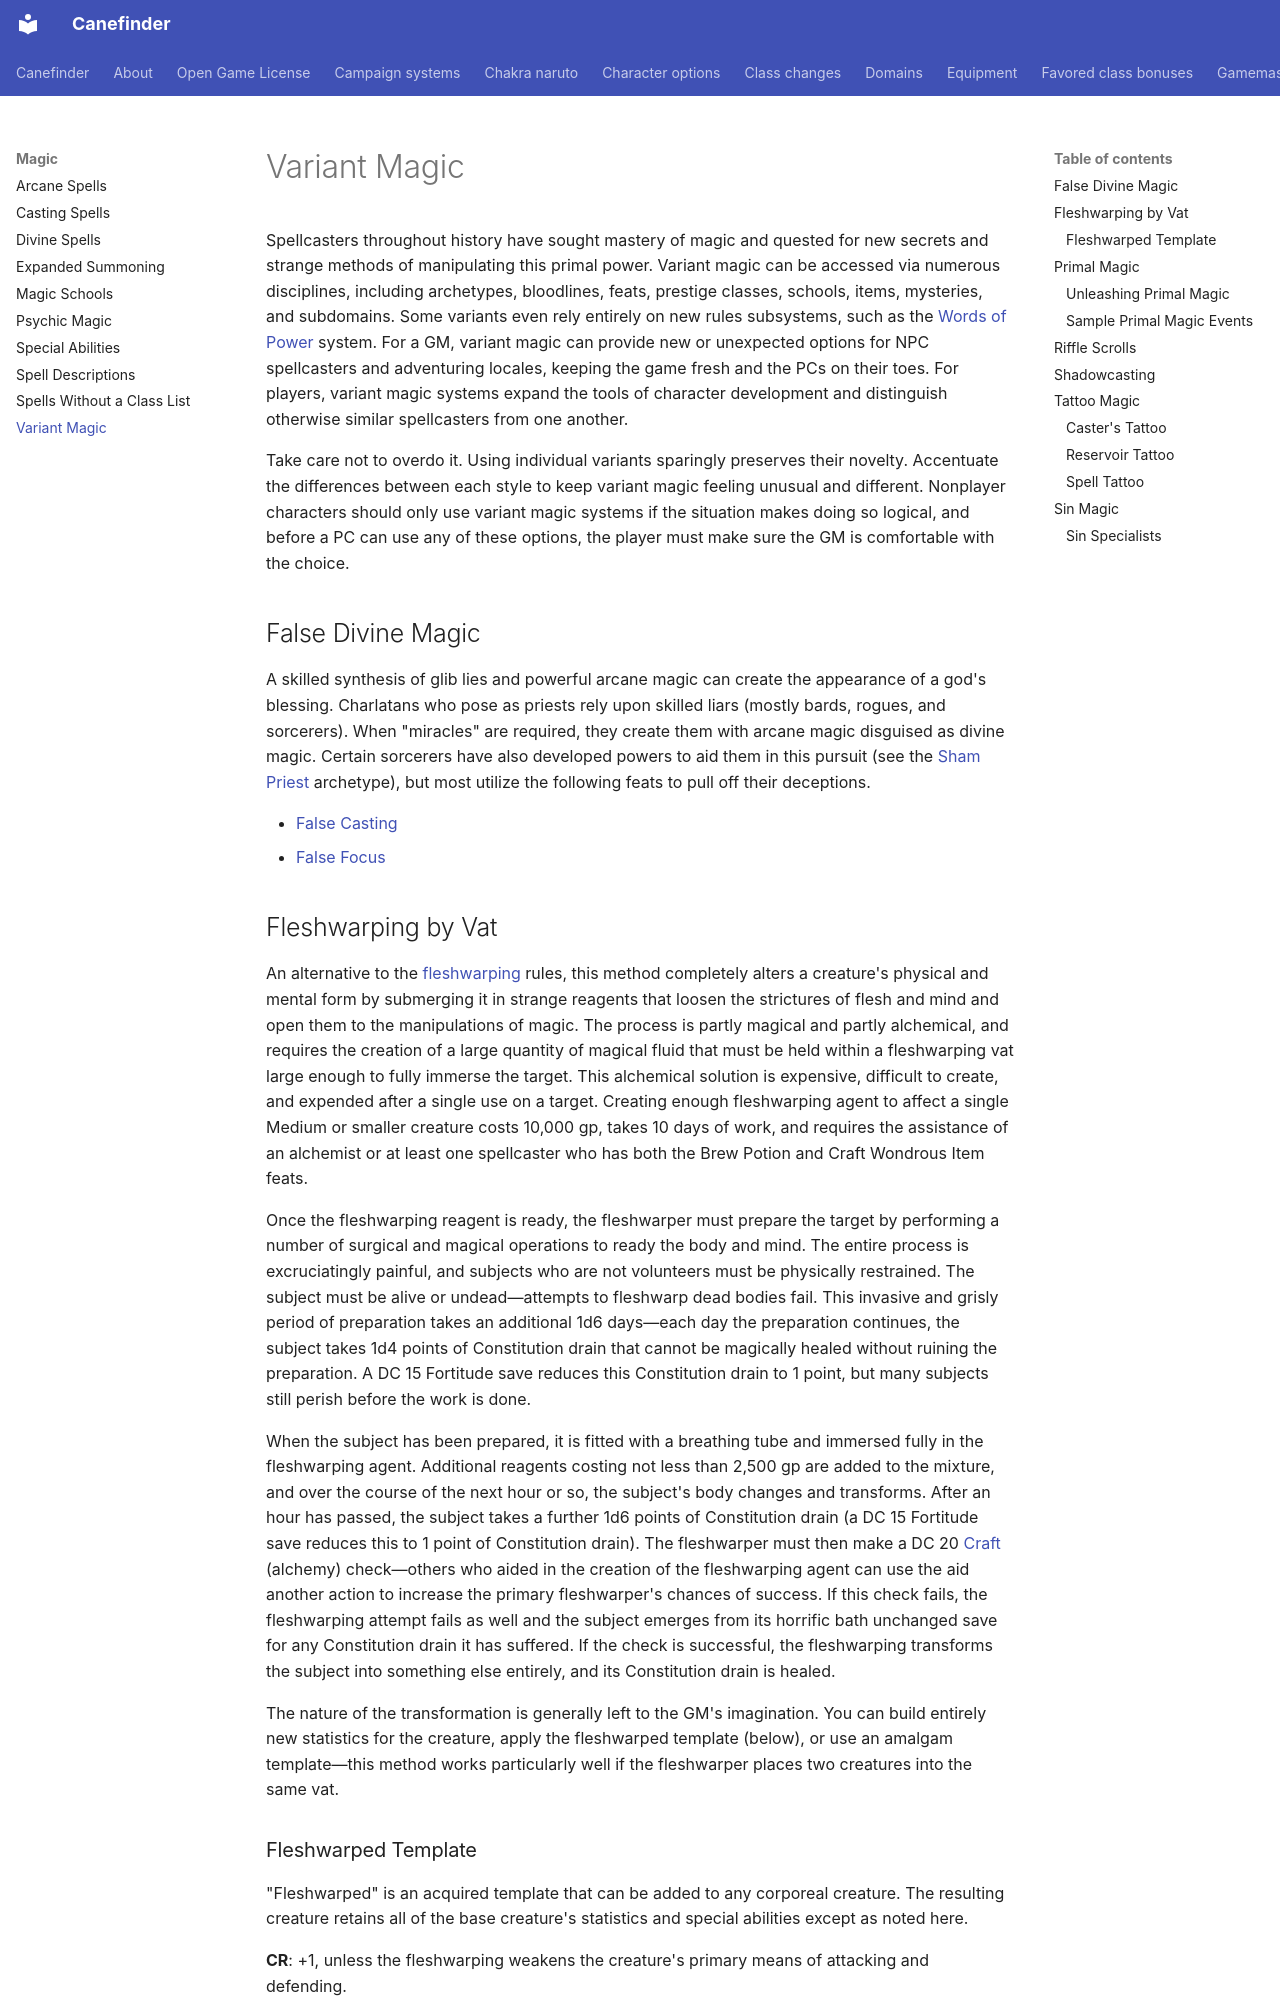

repository: canefinderhouserules/Canefinderhouserules · page: magic/variant-magic/index.html · generator: mkdocs

# Variant Magic

Spellcasters throughout history have sought mastery of magic and quested for new secrets and strange methods of manipulating this primal power. Variant magic can be accessed via numerous disciplines, including archetypes, bloodlines, feats, prestige classes, schools, items, mysteries, and subdomains. Some variants even rely entirely on new rules subsystems, such as the [Words of Power](words-of-power/index.md) system. For a GM, variant magic can provide new or unexpected options for NPC spellcasters and adventuring locales, keeping the game fresh and the PCs on their toes. For players, variant magic systems expand the tools of character development and distinguish otherwise similar spellcasters from one another.

Take care not to overdo it. Using individual variants sparingly preserves their novelty. Accentuate the differences between each style to keep variant magic feeling unusual and different. Nonplayer characters should only use variant magic systems if the situation makes doing so logical, and before a PC can use any of these options, the player must make sure the GM is comfortable with the choice.

## False Divine Magic

A skilled synthesis of glib lies and powerful arcane magic can create the appearance of a god's blessing. Charlatans who pose as priests rely upon skilled liars (mostly bards, rogues, and sorcerers). When "miracles" are required, they create them with arcane magic disguised as divine magic. Certain sorcerers have also developed powers to aid them in this pursuit (see the [Sham Priest](../characters/classes/sorcerer-archetypes.md) archetype), but most utilize the following feats to pull off their deceptions.

- [False Casting](../rules/feats/false-casting.md)
- [False Focus](../rules/feats/false-focus.md)

## Fleshwarping by Vat

An alternative to the [fleshwarping](../rules/horror/fleshwarping.md) rules, this method completely alters a creature's physical and mental form by submerging it in strange reagents that loosen the strictures of flesh and mind and open them to the manipulations of magic. The process is partly magical and partly alchemical, and requires the creation of a large quantity of magical fluid that must be held within a fleshwarping vat large enough to fully immerse the target. This alchemical solution is expensive, difficult to create, and expended after a single use on a target. Creating enough fleshwarping agent to affect a single Medium or smaller creature costs 10,000 gp, takes 10 days of work, and requires the assistance of an alchemist or at least one spellcaster who has both the Brew Potion and Craft Wondrous Item feats.

Once the fleshwarping reagent is ready, the fleshwarper must prepare the target by performing a number of surgical and magical operations to ready the body and mind. The entire process is excruciatingly painful, and subjects who are not volunteers must be physically restrained. The subject must be alive or undead—attempts to fleshwarp dead bodies fail. This invasive and grisly period of preparation takes an additional 1d6 days—each day the preparation continues, the subject takes 1d4 points of Constitution drain that cannot be magically healed without ruining the preparation. A DC 15 Fortitude save reduces this Constitution drain to 1 point, but many subjects still perish before the work is done.

When the subject has been prepared, it is fitted with a breathing tube and immersed fully in the fleshwarping agent. Additional reagents costing not less than 2,500 gp are added to the mixture, and over the course of the next hour or so, the subject's body changes and transforms. After an hour has passed, the subject takes a further 1d6 points of Constitution drain (a DC 15 Fortitude save reduces this to 1 point of Constitution drain). The fleshwarper must then make a DC 20 [Craft](../rules/skills/craft.md) (alchemy) check—others who aided in the creation of the fleshwarping agent can use the aid another action to increase the primary fleshwarper's chances of success. If this check fails, the fleshwarping attempt fails as well and the subject emerges from its horrific bath unchanged save for any Constitution drain it has suffered. If the check is successful, the fleshwarping transforms the subject into something else entirely, and its Constitution drain is healed.

The nature of the transformation is generally left to the GM's imagination. You can build entirely new statistics for the creature, apply the fleshwarped template (below), or use an amalgam template—this method works particularly well if the fleshwarper places two creatures into the same vat.
